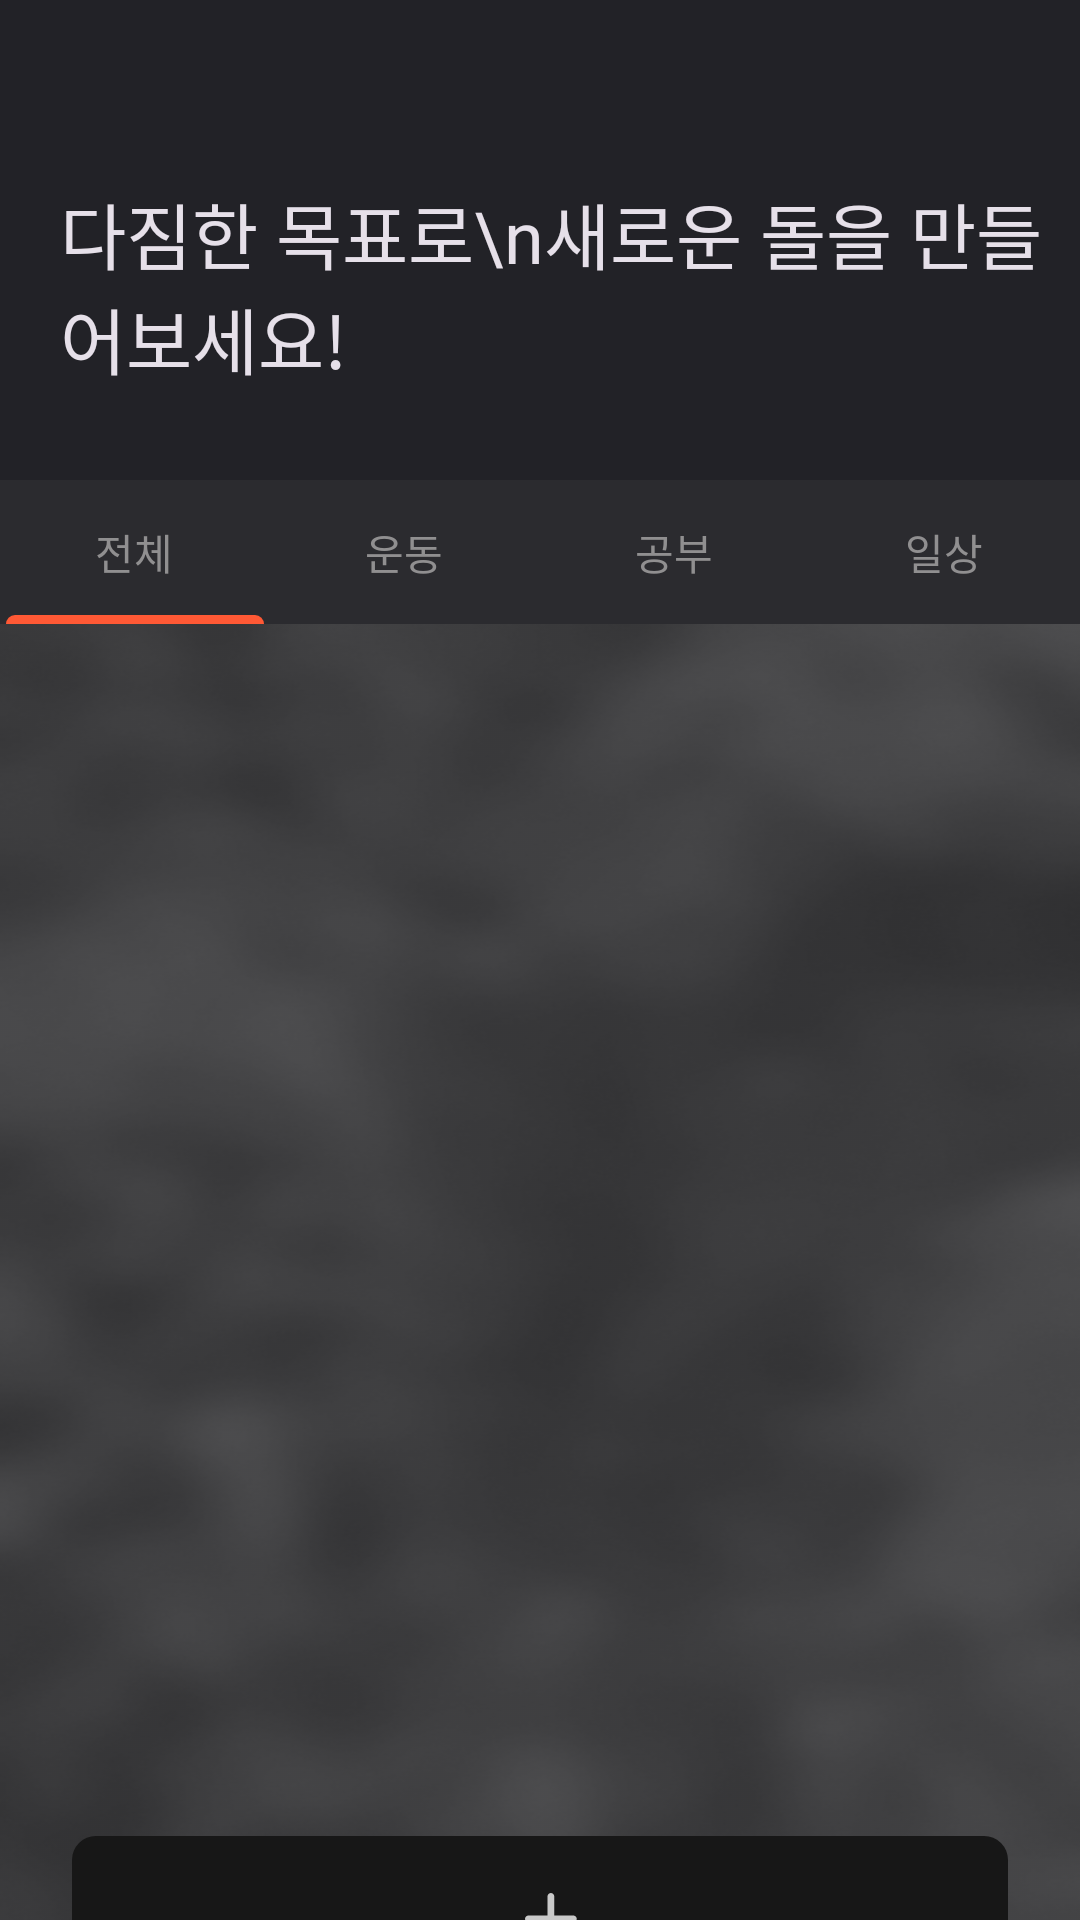

Produce the Android XML layout that renders to this screen, including the resource entries it uses.
<!-- AndroidManifest.xml: application theme Theme.Sculptor -->
<!-- res/layout/fragment_workshop.xml -->
<?xml version="1.0" encoding="utf-8"?>
<layout
    xmlns:app="http://schemas.android.com/apk/res-auto"
    xmlns:tools="http://schemas.android.com/tools"
    xmlns:android="http://schemas.android.com/apk/res/android">

<RelativeLayout
    android:id="@+id/relativeLayout3"
    android:layout_width="match_parent"
    android:layout_height="match_parent"
    android:background="@color/black_222227">

<ScrollView
    android:id="@+id/sv_1"
    android:layout_width="match_parent"
    android:layout_height="match_parent"
    android:fillViewport="true">


    <LinearLayout
        android:id="@+id/workshop_fragment"
        android:layout_width="match_parent"
        android:layout_height="match_parent"
        android:orientation="vertical">


        <TextView
            android:id="@+id/subtitlie_workshop"
            android:layout_height="wrap_content"
            android:layout_width="wrap_content"
            android:layout_marginStart="20.1dp"
            android:layout_marginTop="60dp"
            android:layout_marginBottom="30dp"
            android:fontFamily="@font/roboto_medium"
            android:text="다짐한 목표로\n새로운 돌을 만들어보세요!"
            android:textColor="#E6E0E9"
            android:textSize="24sp"
            tools:ignore="MissingConstraints" />

        <com.google.android.material.tabs.TabLayout
            android:id="@+id/tab_layout"
            android:layout_width="match_parent"
            android:layout_height="wrap_content"
            app:layout_constraintVertical_bias="0.002"
            app:tabTextColor="#908F90"
            android:textSize="16sp"
            app:tabIndicatorColor="@color/main_orange"
            app:tabIndicatorFullWidth="true"
            android:background="#0AFFFFFF"
            >
            <com.google.android.material.tabs.TabItem
                android:id="@+id/category_all"
                android:layout_width="wrap_content"
                android:layout_height="wrap_content"
                android:text="전체"/>

            <com.google.android.material.tabs.TabItem
                android:id="@+id/category_exercise"
                android:layout_width="wrap_content"
                android:layout_height="wrap_content"
                android:text="운동"/>
            <com.google.android.material.tabs.TabItem
                android:id="@+id/category_study"
                android:layout_width="wrap_content"
                android:layout_height="wrap_content"
                android:text="공부"/>
            <com.google.android.material.tabs.TabItem
                android:id="@+id/category_life"
                android:layout_width="wrap_content"
                android:layout_height="wrap_content"
                android:text="일상"/>
        </com.google.android.material.tabs.TabLayout>

       <androidx.constraintlayout.widget.ConstraintLayout
           android:id="@+id/relativeLayout"
           android:layout_width="match_parent"
           android:layout_height="match_parent"
           android:background="@drawable/background_workshop">

            <androidx.recyclerview.widget.RecyclerView
                android:id="@+id/recyclerview"
                android:layout_marginTop="32dp"
                android:layout_width="match_parent"
                android:layout_marginHorizontal="24dp"
                android:layout_height="match_parent"
                app:layout_constraintTop_toTopOf="@id/relativeLayout"
                app:layout_constraintStart_toStartOf="parent"
                app:layout_constraintEnd_toEndOf="parent"
                tools:listitem="@layout/item_box"
                android:orientation="vertical"/>

           <androidx.appcompat.widget.AppCompatImageView
               android:id="@+id/btn_plus"
               android:layout_width="match_parent"
               android:layout_height="wrap_content"
               android:layout_marginHorizontal="24dp"
               android:src="@drawable/btn_plus"
               android:scaleType="fitXY"
               app:layout_constraintTop_toBottomOf="@id/recyclerview"
               app:layout_constraintStart_toStartOf="@id/recyclerview"
               app:layout_constraintEnd_toEndOf="@id/recyclerview"
               app:layout_constraintBottom_toBottomOf="parent"
               android:layout_marginBottom="32dp"/>



       </androidx.constraintlayout.widget.ConstraintLayout>


    </LinearLayout>

</ScrollView>
</RelativeLayout>
</layout>
<!-- res/layout/item_box.xml (included above) -->
<?xml version="1.0" encoding="utf-8"?>
<androidx.constraintlayout.widget.ConstraintLayout
    xmlns:android="http://schemas.android.com/apk/res/android"
    xmlns:app="http://schemas.android.com/apk/res-auto"
    xmlns:tools="http://schemas.android.com/tools"
    android:id="@+id/layout_goal_card"
    android:layout_width="match_parent"
    android:layout_height="wrap_content"
    android:layout_marginTop="8dp"
    android:visibility="visible"
    android:layout_marginBottom="16dp"
    android:background="@drawable/workshop_back_orange">
    <TextView
        android:id="@+id/tv_d_day"
        android:layout_width="wrap_content"
        android:layout_height="wrap_content"
        android:layout_marginStart="16dp"
        android:layout_marginTop="16dp"
        android:autoSizeMaxTextSize="16dp"
        android:background="@drawable/dday_text_back_orange"
        android:fontFamily="@font/pretendard_medium"
        android:paddingHorizontal="9dp"
        android:paddingVertical="3dp"
        android:text="D-66"
        android:textColor="@color/main_back_black"
        android:textSize="16sp"
        app:layout_constraintStart_toStartOf="parent"
        app:layout_constraintTop_toTopOf="parent"
        app:layout_goneMarginStart="15dp" />

    <TextView
        android:id="@+id/tv_d_day2"
        android:layout_width="wrap_content"
        android:layout_height="wrap_content"
        android:layout_marginTop="7dp"
        android:fontFamily="@font/roboto_bold"
        android:text="UX 리서치"
        android:textColor="@color/main_back_black"
        android:textSize="24sp"
        app:layout_constraintStart_toStartOf="@+id/tv_d_day"
        app:layout_constraintTop_toBottomOf="@+id/tv_d_day" />


    <TextView
        android:id="@+id/tv_date_item"
        android:layout_width="wrap_content"
        android:layout_height="wrap_content"
        android:fontFamily="@font/roboto_medium"
        android:text="2024.01.04"
        android:textColor="@color/black"
        android:textSize="12sp"
        app:layout_constraintBottom_toBottomOf="@+id/tv_stone_item"
        app:layout_constraintStart_toStartOf="@+id/tv_d_day2" />

    <ImageView
        android:id="@+id/tv_stone_item"
        android:layout_width="wrap_content"
        android:layout_height="wrap_content"
        android:background="@drawable/round_4_rectangle_black"
        android:src="@drawable/stone"
        android:paddingHorizontal="18dp"
        android:layout_marginEnd="16dp"
        android:layout_marginVertical="24dp"
        android:padding="16dp"
        app:layout_constraintTop_toTopOf="parent"
        app:layout_constraintEnd_toEndOf="parent"
        app:layout_constraintBottom_toBottomOf="parent"/>

</androidx.constraintlayout.widget.ConstraintLayout>
<!-- resources referenced by this layout -->
<resources>
  <color name="black">#FF000000</color>
  <color name="black_222227">#222227</color>
  <color name="main_back_black">#171717</color>
  <color name="main_orange">#FF5935</color>
  <!-- drawable background_workshop: png bitmap (drawable, 116592 bytes) -->
  <!-- drawable btn_plus (drawable) -->
  <vector xmlns:android="http://schemas.android.com/apk/res/android"
      android:width="312dp"
      android:height="56dp"
      android:viewportWidth="312"
      android:viewportHeight="56">
    <path
        android:pathData="M8,0L304,0A8,8 0,0 1,312 8L312,48A8,8 0,0 1,304 56L8,56A8,8 0,0 1,0 48L0,8A8,8 0,0 1,8 0z"
        android:fillColor="#171717"/>
    <path
        android:pathData="M159.63,19C159.92,19 160.21,19.12 160.42,19.33C160.63,19.54 160.75,19.83 160.75,20.13V26.5H167.13C167.42,26.5 167.71,26.62 167.92,26.83C168.13,27.04 168.25,27.33 168.25,27.63C168.25,27.92 168.13,28.21 167.92,28.42C167.71,28.63 167.42,28.75 167.13,28.75H160.75V35.13C160.75,35.42 160.63,35.71 160.42,35.92C160.21,36.13 159.92,36.25 159.63,36.25C159.33,36.25 159.04,36.13 158.83,35.92C158.62,35.71 158.5,35.42 158.5,35.13V28.75H152.13C151.83,28.75 151.54,28.63 151.33,28.42C151.12,28.21 151,27.92 151,27.63C151,27.33 151.12,27.04 151.33,26.83C151.54,26.62 151.83,26.5 152.13,26.5H158.5V20.13C158.5,19.83 158.62,19.54 158.83,19.33C159.04,19.12 159.33,19 159.63,19Z"
        android:fillColor="#C9C9C9"/>
  </vector>
  <!-- drawable dday_text_back_orange (drawable) -->
  <?xml version="1.0" encoding="utf-8"?>
  <shape xmlns:android="http://schemas.android.com/apk/res/android"
  
      android:shape="rectangle">
  
      <corners android:radius="8dp"/>
      <stroke
          android:width="1dp"
          android:color="@color/black"/>
  </shape>
  <!-- drawable round_4_rectangle_black (drawable) -->
  <?xml version="1.0" encoding="utf-8"?>
  <shape xmlns:android="http://schemas.android.com/apk/res/android"
  
      android:shape="rectangle">
      <solid android:color="#0F1010"/>
  
      <corners android:radius="4dp"/>
  
  </shape>
  <!-- drawable stone: png bitmap (drawable, 9554 bytes) -->
  <!-- drawable workshop_back_orange (drawable) -->
  <?xml version="1.0" encoding="utf-8"?>
  <shape xmlns:android="http://schemas.android.com/apk/res/android"
  
      android:shape="rectangle">
  
      <corners android:radius="8dp"/>
      <solid
          android:width="1dp"
          android:color="@color/main_orange"/>
  </shape>
  <style name="Theme.Sculptor" parent="Base.Theme.Sculptor" />
  <style name="Base.Theme.Sculptor" parent="Theme.Material3.DayNight.NoActionBar">
          
           <item name="colorPrimary">@color/main_back_black</item>
      </style>
</resources>
